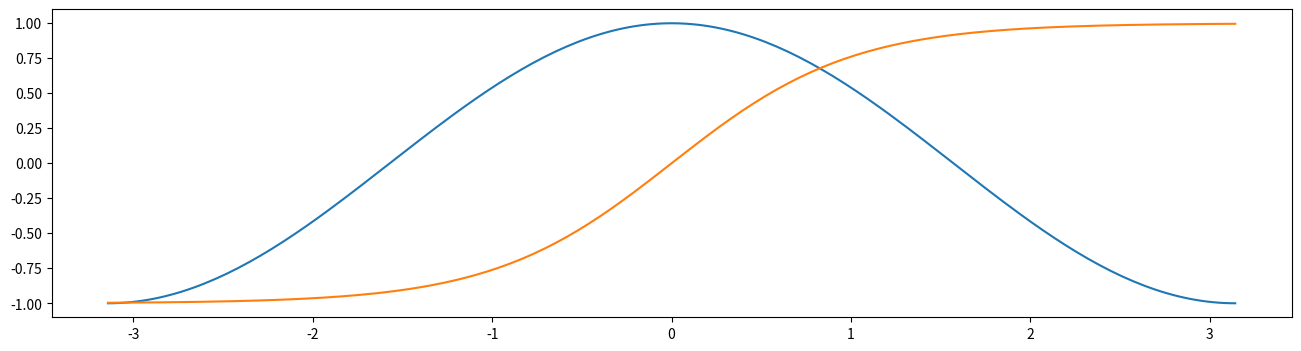
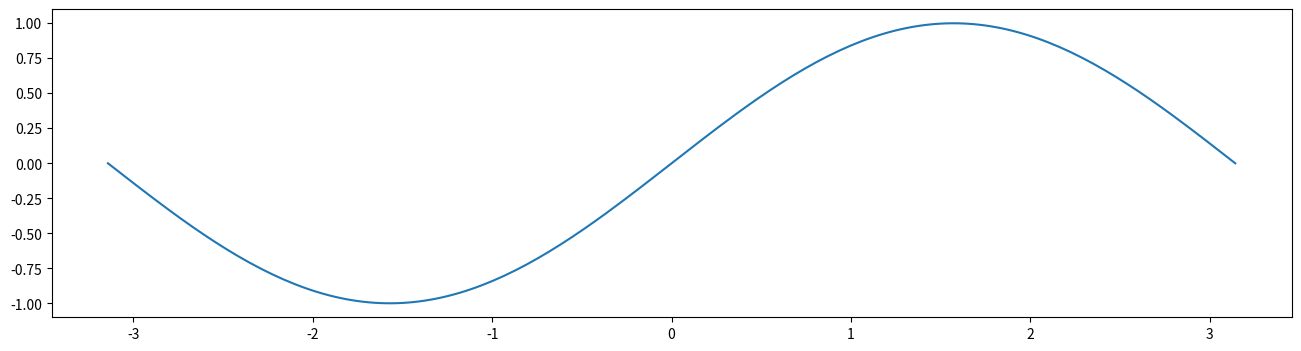

These charts were generated, in order, by the following Python code:
# --- Matplotlib Figure page.62
import matplotlib.pyplot as plt
import numpy as np

x = np.linspace(-np.pi, np.pi, 200)
y1 = np.cos(x)
y2 = np.sin(x)
y3 = np.tanh(x)

plt.figure(num='f1', figsize=(16,4))
plt.plot(x, y1)

plt.figure(num='f2', figsize=(16,4))
plt.plot(x, y2)

plt.figure(num='f1')
plt.plot(x, y3)   # 將 y3 加入 f1

plt.show()











